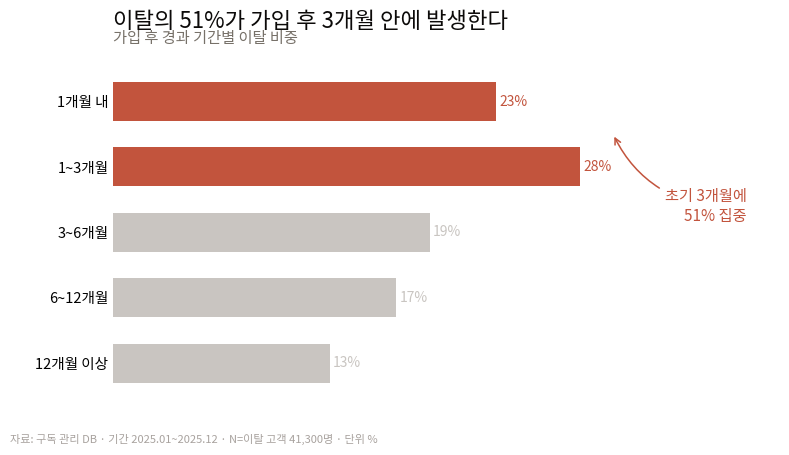

Source code (Python):
import numpy as np
import pandas as pd
import matplotlib.pyplot as plt
from matplotlib import font_manager

# ══════════════════════════════════════════════════════════════════════
# 0. 환경 설정 — 수정하지 마세요
# ══════════════════════════════════════════════════════════════════════
INK, BODY, MUTED = '#0c0a09', '#4e4e4e', '#777169'
HAIR, GRAY, GRAY_D = '#d6d3d1', '#c9c5c1', '#a8a29e'
ACCENT, WARN = '#2f6f5e', '#c2543d'

def setup_font():
    '''설치된 한글 폰트를 자동으로 찾아 적용한다.'''
    candidates = [
        'Malgun Gothic',       # Windows
        'AppleGothic',         # macOS
    ]
    installed = {f.name for f in font_manager.fontManager.ttflist}
    for name in candidates:
        if name in installed:
            plt.rcParams['font.family'] = name
            break
    else:
        print('[경고] 한글 폰트를 찾지 못했습니다. 라벨이 □로 보일 수 있습니다.\n'
              '       Colab: !apt-get install -y fonts-nanum 후 런타임 재시작')
    plt.rcParams.update({
        'axes.unicode_minus': False,   # 음수 부호 깨짐 방지
    })

def save(fig, path):
    fig.savefig(path, bbox_inches='tight')
    plt.close(fig)

# ══════════════════════════════════════════════════════════════════════
# 1. 데이터 — 수정하지 마세요
# ══════════════════════════════════════════════════════════════════════
def load_data():
    '''가입 후 경과 기간별 이탈 비중.
    '''
    return pd.DataFrame({
        '가입후경과': ['1개월 내', '1~3개월', '3~6개월', '6~12개월', '12개월 이상'],
        '이탈비중': [23.0, 28.0, 19.0, 17.0, 13.0],
    })


EARLY = ['1개월 내', '1~3개월']        # 강조할 초기 구간
SOURCE_NOTE = ('자료: 구독 관리 DB · 기간 2025.01~2025.12 · '
               'N=이탈 고객 41,300명 · 단위 %')


# ══════════════════════════════════════════════════════════════════════
# 2. 여기부터 작성하세요
# ══════════════════════════════════════════════════════════════════════
def my_answer():
    df = load_data()
    early_sum = df.loc[df['가입후경과'].isin(EARLY), '이탈비중'].sum()

    # 가로 막대는 아래에서 위로 쌓이므로, 시간 순서를 위→아래로 보이게 하려면
    # 데이터를 뒤집어야 합니다. (R2 — 정렬이 아니라 순서 유지)
    d = df.iloc[::-1].reset_index(drop=True)
    y = np.arange(len(d))

    fig, ax = plt.subplots(figsize=(8.6, 4.3))

    # ── R3. 회색조 + 강조 1색 ─────────────────────────────────────
    # TODO: 초기 두 구간(EARLY)만 WARN, 나머지는 GRAY 로 색을 정하세요.
    colors = [WARN if r in EARLY else GRAY for r in d['가입후경과']]

    # ── R1. 가로 막대 ─────────────────────────────────────────────
    # TODO: ax.barh() height: 0.62
    ax.barh(y, d['이탈비중'], color=colors, height=0.6)

    # ── R4. 직접 라벨링 ───────────────────────────────────────────
    # TODO: 막대 끝에 값을 표기하세요.
    for i, v in enumerate(d['이탈비중']):
        ax.text(v + 0.2, i, f'{v:.0f}%', va='center', fontsize=10, color=colors[i])

    # ── R4. x축 눈금 제거 + 정크 정리 ─────────────────────────────
    # TODO: 축선 4개를 모두 지우고 x축 눈금을 없애세요. (limit 0 ~ 40)
    for sp in ax.spines.values():
        sp.set_visible(False)
    ax.set_xticks([])
    ax.tick_params(length=0, color=INK)
    ax.set_xlim(0, 40)
    # ── R5. 주석 ──────────────────────────────────────────────────
    # TODO: '초기 3개월에\n51% 집중' 을 화살표와 함께 답니다.
    #       힌트: ax.annotate(arrowprops={connectionstyle: ???})
    ax.annotate(f'초기 3개월에\n{early_sum:.0f}% 집중',
                xy=(30, 3.5), xytext=(38, 2.4),
                fontsize=11, color=WARN, ha='right', va='center',
                arrowprops={'arrowstyle':'->', 'color':WARN, 'lw':1.1,
                                'connectionstyle':'arc3,rad=-0.25'})
    # 축 라벨 (참고용)
    ax.set_yticks(y, d['가입후경과'], fontsize=10.5)


    # ── R6. Action Title ──────────────────────────────────────────
    # TODO: 아래 제목을 결론 문장으로 바꾸고, 부제를 추가하세요.
    ax.set_title(f'이탈의 {early_sum:.0f}%가 가입 후 3개월 안에 발생한다', loc='left',
                 fontsize=16, color=INK, pad=28)
    ax.text(0,1.06, '가입 후 경과 기간별 이탈 비중',transform=ax.transAxes, fontsize=11, color=MUTED, va='bottom')

    # ── R7. 메타 정보 ─────────────────────────────────────────────
    # TODO: 메타정보(SOURCE_NOTE)를 추가해주세요
    fig.text(0.005, 0.005, SOURCE_NOTE, fontsize=8, color=GRAY_D)

    return fig

if __name__ == '__main__':
    setup_font()

    save(my_answer(), '과제2.png')
